Run: headless pygame with SDL's dummy video driver; simulated clock (each Clock.tick advances the game by its frame time, no real sleeping); random seed 0; keys injected as events and as key.get_pressed() state; no mouse input.
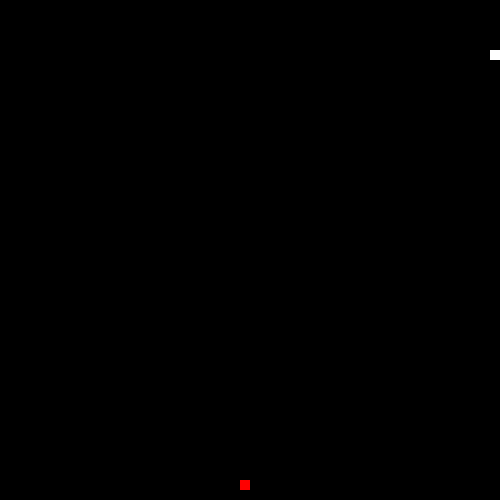
Frame 1 of 1 · flips 1–60 · no input (game ended)

The pygame program that drew these frames:

import pygame
import sys
import random

# 初始化
pygame.init()

# 设置窗口大小
window_size = (500, 500)
screen = pygame.display.set_mode(window_size)

# 设置标题
pygame.display.set_caption("贪吃蛇游戏")

# 设置帧率
clock = pygame.time.Clock()
FPS = 10

# 设置蛇的颜色
snake_color = (255, 255, 255)

# 设置食物的颜色
food_color = (255, 0, 0)

# 设置蛇的初始位置
snake_x = 50
snake_y = 50
snake_size = 10
snake_list = []
snake_length = 1

# 设置食物的位置
food_x = random.randint(0, window_size[0] // snake_size) * snake_size
food_y = random.randint(0, window_size[1] // snake_size) * snake_size

# 设置移动的方向
direction = "right"

# 游戏主循环
while True:
    for event in pygame.event.get():
        if event.type == pygame.QUIT:
            pygame.quit()
            sys.exit()
        if event.type == pygame.KEYDOWN:
            if event.key == pygame.K_UP:
                direction = "up"
            elif event.key == pygame.K_DOWN:
                direction = "down"
            elif event.key == pygame.K_LEFT:
                direction = "left"
            elif event.key == pygame.K_RIGHT:
                direction = "right"

    # 移动蛇
    if direction == "right":
        snake_x += snake_size
    elif direction == "left":
        snake_x -= snake_size
    elif direction == "up":
        snake_y -= snake_size
    elif direction == "down":
        snake_y += snake_size

    # 增加蛇的长度
    snake_head = []
    snake_head.append(snake_x)
    snake_head.append(snake_y)
    snake_list.append(snake_head)
    if len(snake_list) > snake_length:
        del snake_list[0]

    # 如果蛇碰到边界或自身，则退出游戏
    if snake_x >= window_size[0] or snake_x < 0 or snake_y >= window_size[1] or snake_y < 0:
        pygame.quit()
        sys.exit()
    for segment in snake_list[:-1]:
        if segment == snake_head:
            pygame.quit()
            sys.exit()

    # 如果蛇吃到食物，则增加蛇的长度并重新生成食物
    if snake_x == food_x and snake_y == food_y:
        snake_length += 1
        food_x = random.randint(0, window_size[0] // snake_size) * snake_size
        food_y = random.randint(0, window_size[1] // snake_size) * snake_size

    # 更新屏幕
    screen.fill((0, 0, 0))
    pygame.draw.rect(screen, food_color, [food_x, food_y, snake_size, snake_size])
    for segment in snake_list:
        pygame.draw.rect(screen, snake_color, [segment[0], segment[1], snake_size, snake_size])
    pygame.display.update()
    clock.tick(FPS)
